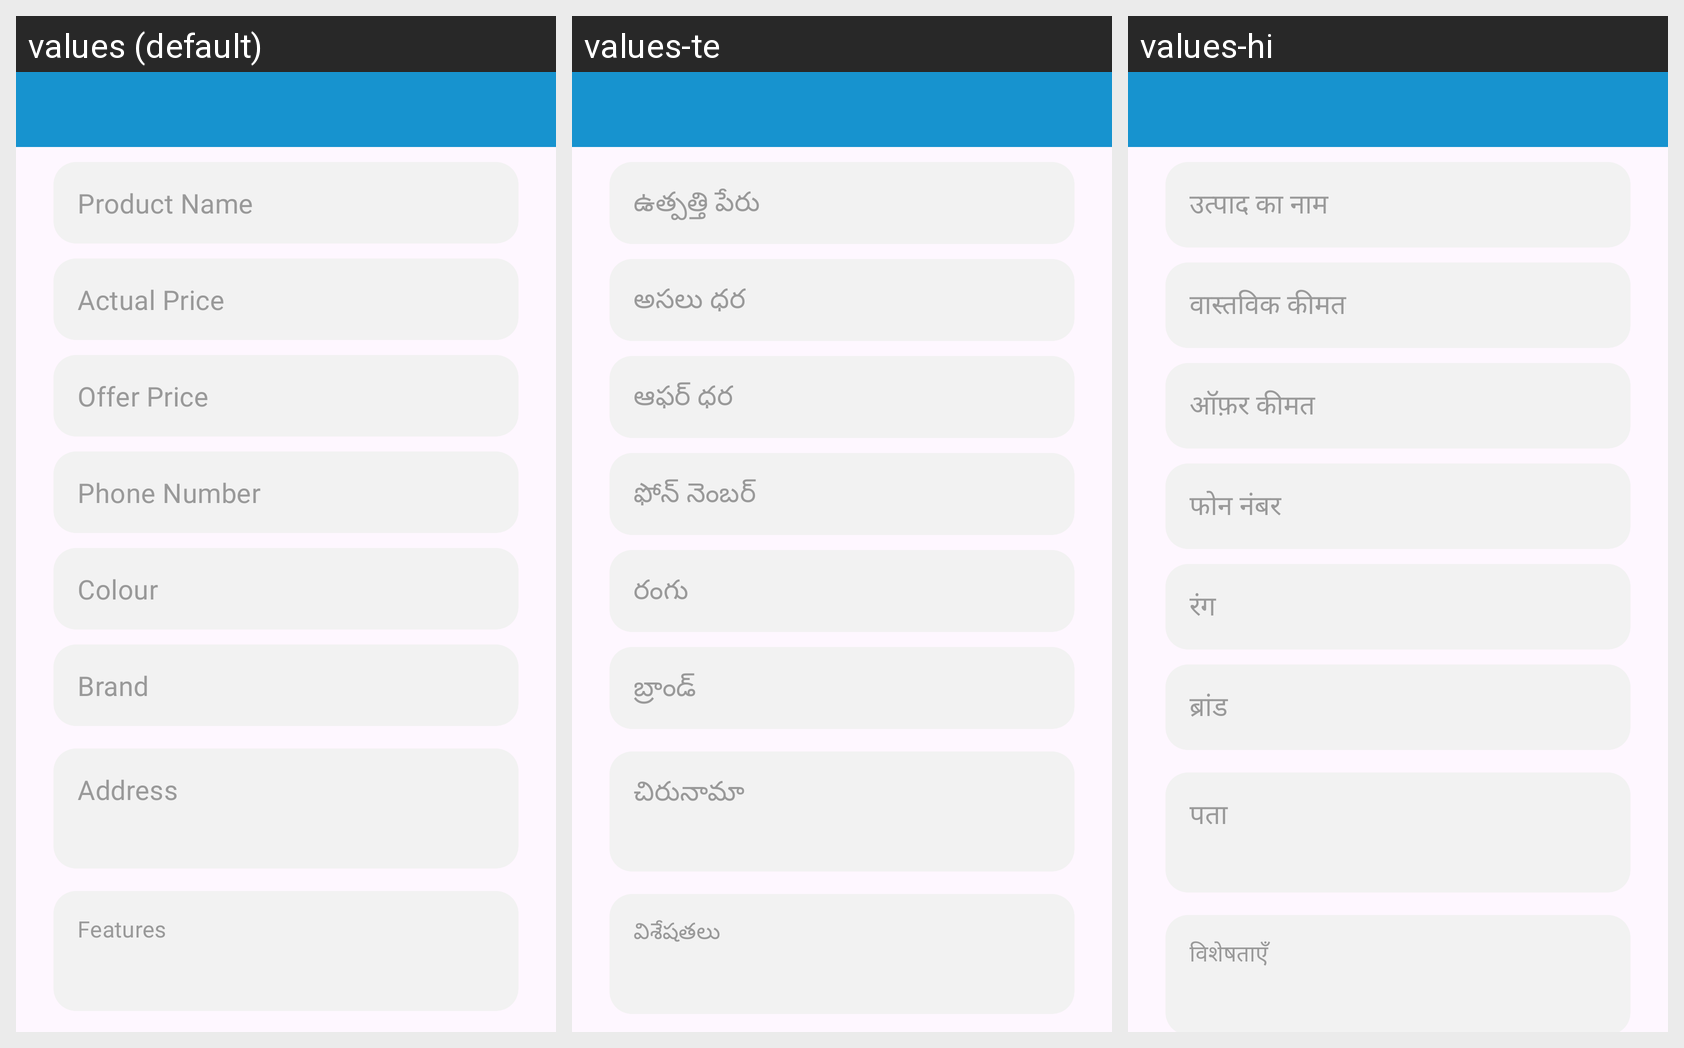

The Android screen above is rendered under several locales of the same app. Produce the string resources it draws, with the default and per-locale values.
Android screen res/layout/activity_edit_product.xml rendered under 3 locales, left to right: values (default), values-te, values-hi. Device: Nexus 5 (rendered at 1080×1920; each locale shown at half size, 540×960, under a caption strip naming it); theme Theme.Disability.
Strings drawn on this screen, with the default value and each locale's value (text and hints the layout hard-codes, and strings that could not be matched under every locale, appear in the picture but are not listed):

ProductName
  values: Product Name
  values-te: ఉత్పత్తి పేరు
  values-hi: उत्पाद का नाम

ActualPrice
  values: Actual Price
  values-te: అసలు ధర
  values-hi: वास्तविक कीमत

OfferPrice
  values: Offer Price
  values-te: ఆఫర్ ధర
  values-hi: ऑफ़र कीमत

PhoneNumber
  values: Phone Number
  values-te: ఫోన్ నెంబర్
  values-hi: फोन नंबर

Colour
  values: Colour
  values-te: రంగు
  values-hi: रंग

Brand
  values: Brand
  values-te: బ్రాండ్
  values-hi: ब्रांड

Address
  values: Address
  values-te: చిరునామా
  values-hi: पता

Features
  values: Features
  values-te: విశేషతలు
  values-hi: विशेषताएँ
